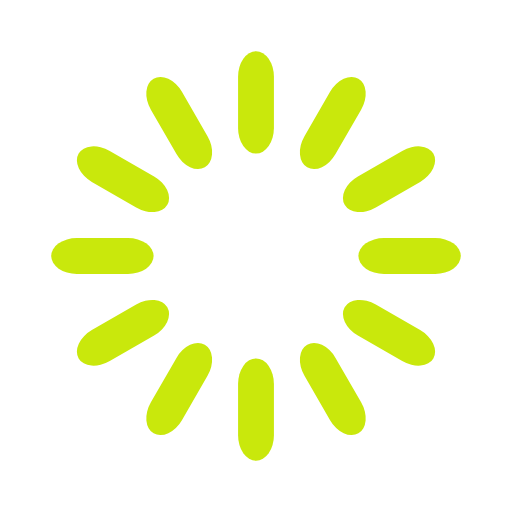
t = 0.00 s
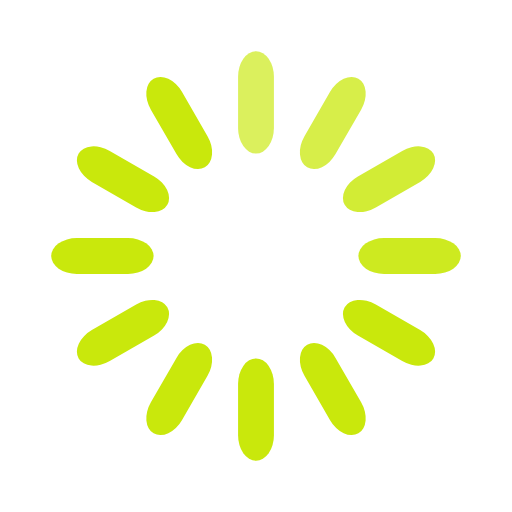
t = 0.67 s
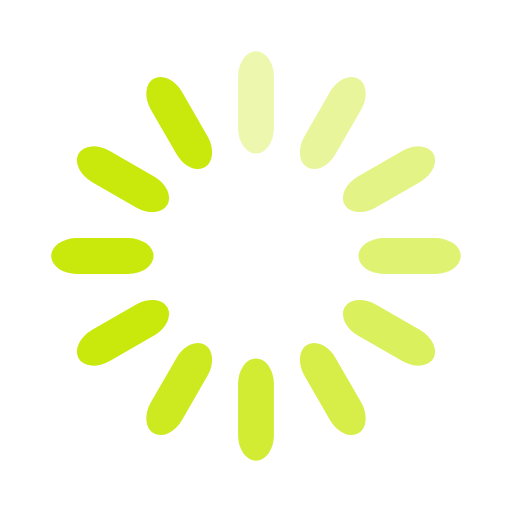
t = 1.33 s
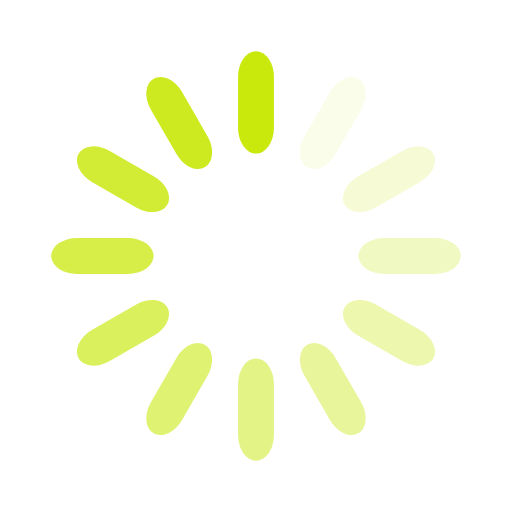
t = 2.00 s
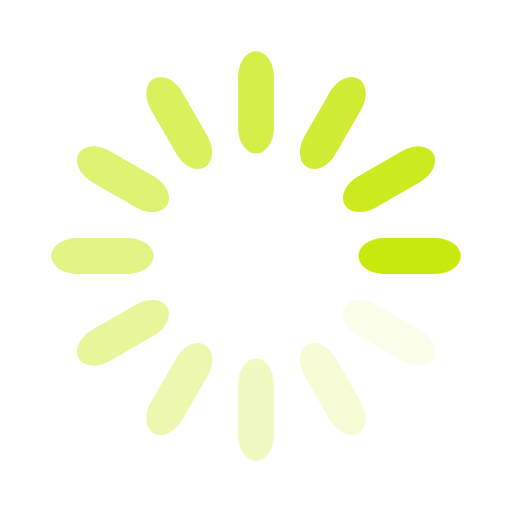
t = 2.50 s
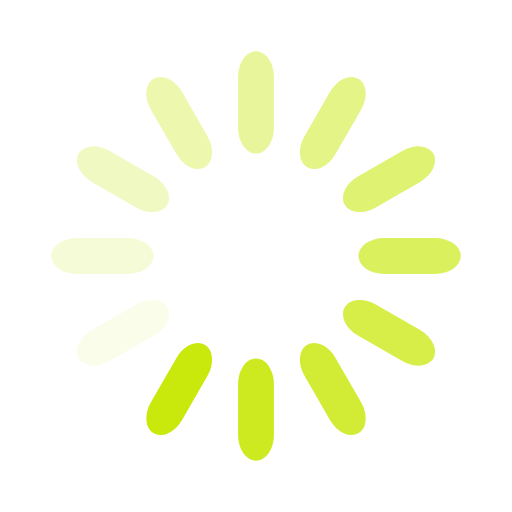
t = 3.17 s

The animated SVG that drew these frames (rendered in a browser with its animation timeline set to each time). Animation: 12 SMIL elements (animate=12); one cycle of 3.83 s, repeats indefinitely.

<svg width='120px' height='120px' xmlns="http://www.w3.org/2000/svg" viewBox="0 0 100 100" preserveAspectRatio="xMidYMid" class="uil-default"><rect x="0" y="0" width="100" height="100" fill="none" class="bk"></rect><rect  x='46.5' y='40' width='7' height='20' rx='5' ry='5' fill='#c9e80c' transform='rotate(0 50 50) translate(0 -30)'>  <animate attributeName='opacity' from='1' to='0' dur='2s' begin='0s' repeatCount='indefinite'/></rect><rect  x='46.5' y='40' width='7' height='20' rx='5' ry='5' fill='#c9e80c' transform='rotate(30 50 50) translate(0 -30)'>  <animate attributeName='opacity' from='1' to='0' dur='2s' begin='0.16666666666666666s' repeatCount='indefinite'/></rect><rect  x='46.5' y='40' width='7' height='20' rx='5' ry='5' fill='#c9e80c' transform='rotate(60 50 50) translate(0 -30)'>  <animate attributeName='opacity' from='1' to='0' dur='2s' begin='0.3333333333333333s' repeatCount='indefinite'/></rect><rect  x='46.5' y='40' width='7' height='20' rx='5' ry='5' fill='#c9e80c' transform='rotate(90 50 50) translate(0 -30)'>  <animate attributeName='opacity' from='1' to='0' dur='2s' begin='0.5s' repeatCount='indefinite'/></rect><rect  x='46.5' y='40' width='7' height='20' rx='5' ry='5' fill='#c9e80c' transform='rotate(120 50 50) translate(0 -30)'>  <animate attributeName='opacity' from='1' to='0' dur='2s' begin='0.6666666666666666s' repeatCount='indefinite'/></rect><rect  x='46.5' y='40' width='7' height='20' rx='5' ry='5' fill='#c9e80c' transform='rotate(150 50 50) translate(0 -30)'>  <animate attributeName='opacity' from='1' to='0' dur='2s' begin='0.8333333333333334s' repeatCount='indefinite'/></rect><rect  x='46.5' y='40' width='7' height='20' rx='5' ry='5' fill='#c9e80c' transform='rotate(180 50 50) translate(0 -30)'>  <animate attributeName='opacity' from='1' to='0' dur='2s' begin='1s' repeatCount='indefinite'/></rect><rect  x='46.5' y='40' width='7' height='20' rx='5' ry='5' fill='#c9e80c' transform='rotate(210 50 50) translate(0 -30)'>  <animate attributeName='opacity' from='1' to='0' dur='2s' begin='1.1666666666666667s' repeatCount='indefinite'/></rect><rect  x='46.5' y='40' width='7' height='20' rx='5' ry='5' fill='#c9e80c' transform='rotate(240 50 50) translate(0 -30)'>  <animate attributeName='opacity' from='1' to='0' dur='2s' begin='1.3333333333333333s' repeatCount='indefinite'/></rect><rect  x='46.5' y='40' width='7' height='20' rx='5' ry='5' fill='#c9e80c' transform='rotate(270 50 50) translate(0 -30)'>  <animate attributeName='opacity' from='1' to='0' dur='2s' begin='1.5s' repeatCount='indefinite'/></rect><rect  x='46.5' y='40' width='7' height='20' rx='5' ry='5' fill='#c9e80c' transform='rotate(300 50 50) translate(0 -30)'>  <animate attributeName='opacity' from='1' to='0' dur='2s' begin='1.6666666666666667s' repeatCount='indefinite'/></rect><rect  x='46.5' y='40' width='7' height='20' rx='5' ry='5' fill='#c9e80c' transform='rotate(330 50 50) translate(0 -30)'>  <animate attributeName='opacity' from='1' to='0' dur='2s' begin='1.8333333333333333s' repeatCount='indefinite'/></rect></svg>